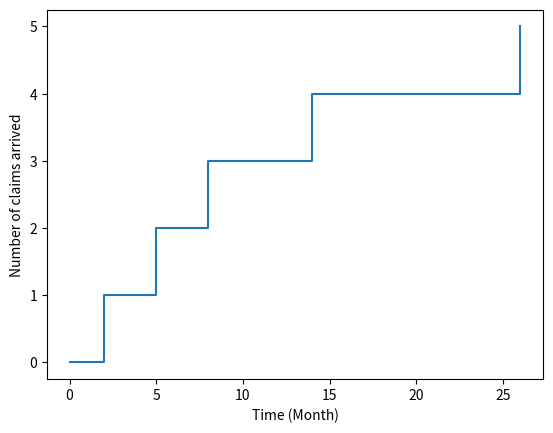

This chart was generated by the following Python code:
# -*- coding: utf-8 -*-
"""count.ipynb

Automatically generated by Colab.

Original file is located at
    https://colab.research.google.com/drive/1mN-5WT-ikwCB7GM16SIhKoaTPTeyluys
"""

import matplotlib.pyplot as plt

#Suppose we have the following data
T=[0,2,5,8,14,26]
time=[i for i in range (6)]
print(T)

#print a cumulative plot of claims against time
plt.figure()
plt.xlabel("Time (Month)")
plt.ylabel("Number of claims arrived")
plt.step(T,time,where='post')
plt.show()
